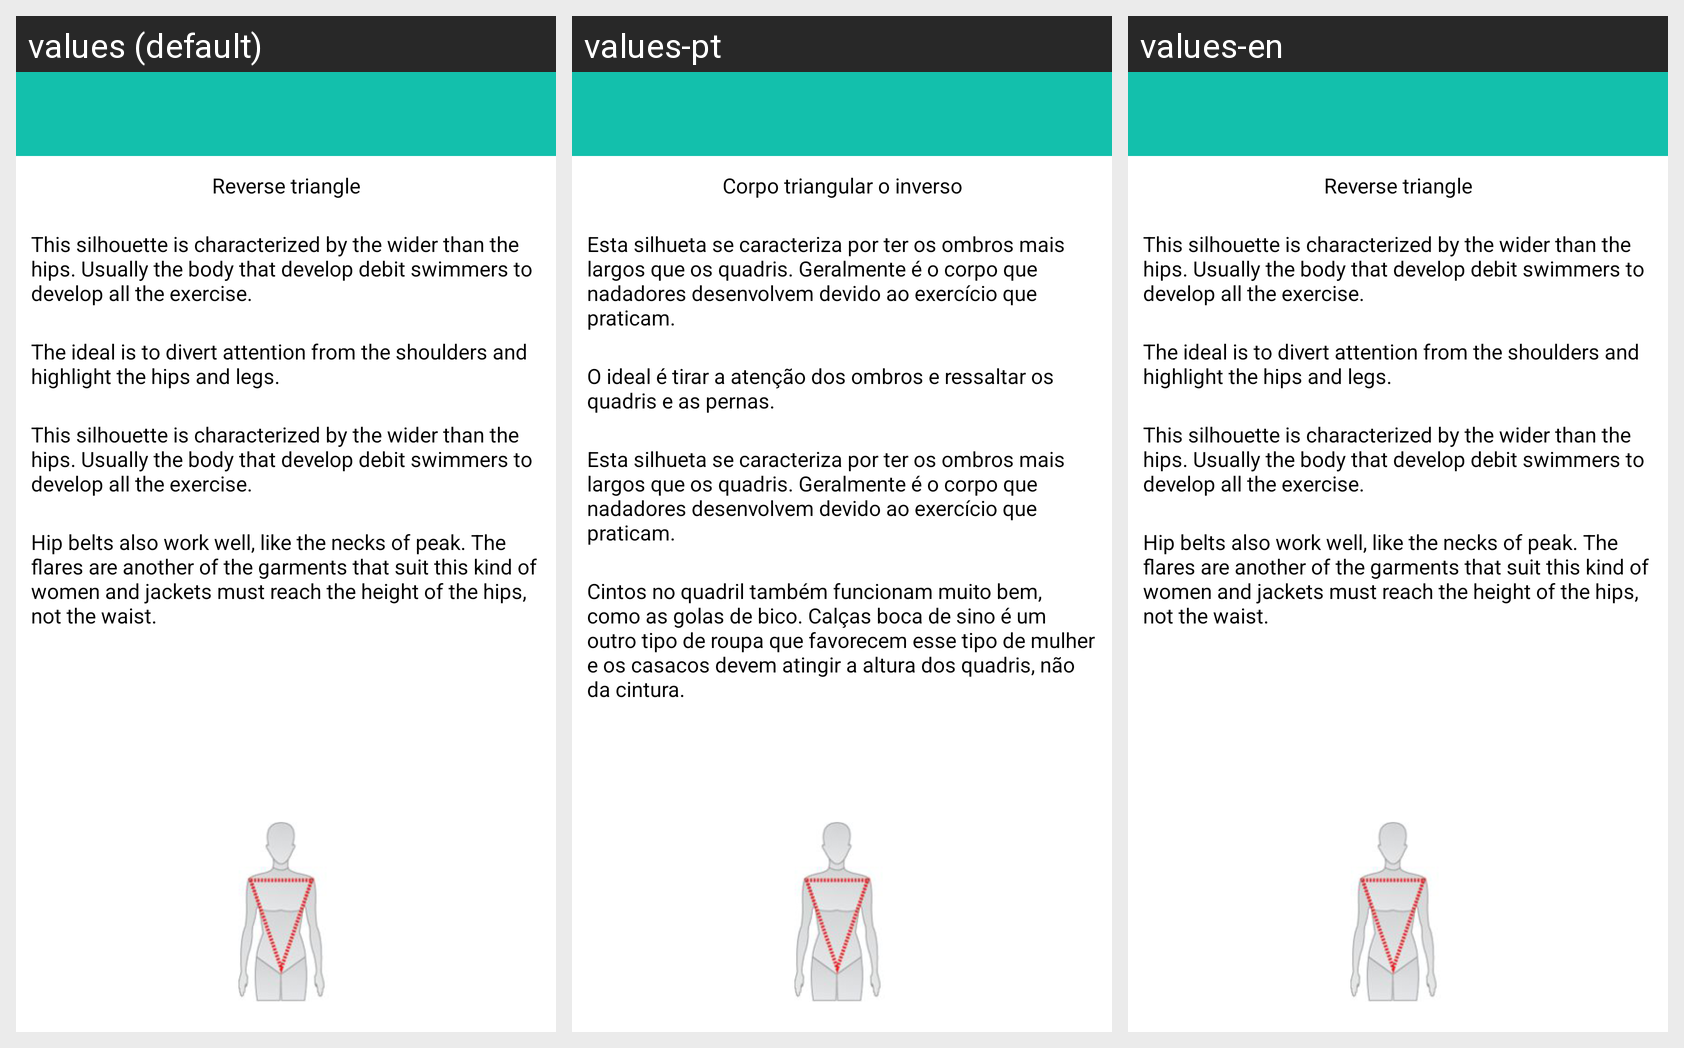

Translations of the strings shown on this Android screen, per locale in the grid:
Android screen res/layout/morfologia_mujer1.xml rendered under 3 locales, left to right: values (default), values-pt, values-en. Device: Nexus 5 (rendered at 1080×1920; each locale shown at half size, 540×960, under a caption strip naming it); theme CustomActionBarTheme.
Other locales in the repository, not shown: values-ca, values-es, values-es-rUS.
Strings drawn on this screen, with the default value and each locale's value (text and hints the layout hard-codes, and strings that could not be matched under every locale, appear in the picture but are not listed):

morfologiaTriangular
  values: Reverse triangle
  values-pt: Corpo triangular o inverso
  values-en: Reverse triangle

msgTriangular1
  values: This silhouette is characterized by the wider than the hips. Usually the body that develop debit swimmers to develop all the exercise.
  values-pt: Esta silhueta se caracteriza por ter os ombros mais largos que os quadris. Geralmente é o corpo que nadadores desenvolvem devido ao exercício que praticam.
  values-en: This silhouette is characterized by the wider than the hips. Usually the body that develop debit swimmers to develop all the exercise.

msgTriangular2
  values: The ideal is to divert attention from the shoulders and highlight the hips and legs.
  values-pt: O ideal é tirar a atenção dos ombros e ressaltar os quadris e as pernas.
  values-en: The ideal is to divert attention from the shoulders and highlight the hips and legs.

msgTriangular4
  values: Hip belts also work well, like the necks of peak. The flares are another of the garments that suit this kind of women and jackets must reach the height of the hips, not the waist.
  values-pt: Cintos no quadril também funcionam muito bem, como as golas de bico. Calças boca de sino é um outro tipo de roupa que favorecem esse tipo de mulher e os casacos devem atingir a altura dos quadris, não da cintura.
  values-en: Hip belts also work well, like the necks of peak. The flares are another of the garments that suit this kind of women and jackets must reach the height of the hips, not the waist.
